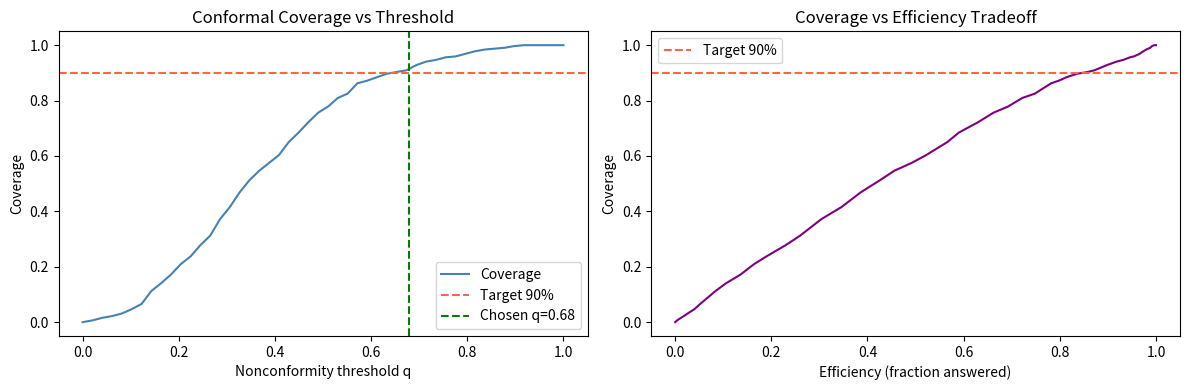

Generate this figure with matplotlib: (Note: this script raises an exception after producing the figure.)
# Conformal risk control for QA systems
import numpy as np
from scipy.stats import binom

np.random.seed(42)

# Simulate QA system with confidence scores
class QASystem:
    def predict(self, question_id):
        """Returns (confidence, is_correct) for a given question."""
        np.random.seed(question_id)
        conf = np.random.beta(3, 2)  # biased toward higher confidence
        # Model is better when confident
        is_correct = np.random.random() < (0.3 + 0.6 * conf)
        return conf, int(is_correct)

qa = QASystem()

# Step 1: Calibration set
n_cal = 300
cal_confs = []
cal_corrects = []
for i in range(n_cal):
    conf, correct = qa.predict(i)
    cal_confs.append(conf)
    cal_corrects.append(correct)

cal_confs = np.array(cal_confs)
cal_corrects = np.array(cal_corrects)

# Nonconformity scores: 1 - confidence when wrong, 0 when correct
# For coverage guarantee: conformal abstention
alpha = 0.1  # 90% coverage

# Nonconformity score: 1 - confidence (high = nonconforming)
scores = 1 - cal_confs

# Threshold: (1-alpha) quantile of calibration scores
q = np.quantile(scores, (1 - alpha) * (1 + 1/n_cal))
print(f'Conformal threshold q={q:.4f} at alpha={alpha}')

# Step 2: Test set
n_test = 500
test_results = []
for i in range(n_cal, n_cal + n_test):
    conf, correct = qa.predict(i)
    in_set = (1 - conf) <= q  # if score <= threshold, answer is in prediction set
    test_results.append({'conf': conf, 'correct': correct, 'in_set': in_set})

# Coverage: fraction of correct answers that are included
covered = [r['correct'] and r['in_set'] for r in test_results]
total_correct = sum(r['correct'] for r in test_results)
coverage = sum(r['in_set'] and r['correct'] for r in test_results) / max(total_correct, 1)

# Efficiency: fraction of questions we answer (not abstain)
efficiency = sum(r['in_set'] for r in test_results) / n_test

print(f'\nTest set results:')
print(f'  Coverage (of correct answers): {coverage:.3f} (target: {1-alpha:.1f})')
print(f'  Efficiency (fraction answered): {efficiency:.3f}')
print(f'  Abstained questions: {n_test - sum(r["in_set"] for r in test_results)}')

# Visualise coverage vs threshold
import matplotlib.pyplot as plt

thresholds = np.linspace(0, 1, 50)
coverages, efficiencies = [], []

for thresh in thresholds:
    in_set = [r['in_set'] for r in test_results if (1 - r['conf']) <= thresh]
    cov_at_thresh = sum(1 for r in test_results
                        if (1 - r['conf']) <= thresh and r['correct']) / max(total_correct, 1)
    eff_at_thresh = sum(1 for r in test_results if (1 - r['conf']) <= thresh) / n_test
    coverages.append(cov_at_thresh)
    efficiencies.append(eff_at_thresh)

fig, (ax1, ax2) = plt.subplots(1, 2, figsize=(12, 4))

ax1.plot(thresholds, coverages, color='steelblue', label='Coverage')
ax1.axhline(1 - alpha, color='tomato', linestyle='--', label=f'Target {1-alpha:.0%}')
ax1.axvline(q, color='green', linestyle='--', label=f'Chosen q={q:.2f}')
ax1.set_xlabel('Nonconformity threshold q')
ax1.set_ylabel('Coverage')
ax1.set_title('Conformal Coverage vs Threshold')
ax1.legend()

ax2.plot(efficiencies, coverages, color='purple')
ax2.axhline(1 - alpha, color='tomato', linestyle='--', label=f'Target {1-alpha:.0%}')
ax2.set_xlabel('Efficiency (fraction answered)')
ax2.set_ylabel('Coverage')
ax2.set_title('Coverage vs Efficiency Tradeoff')
ax2.legend()

plt.tight_layout()
plt.savefig('/tmp/conformal_llm.png', dpi=100, bbox_inches='tight')
plt.show()
print('Conformal prediction for LLMs saved')
